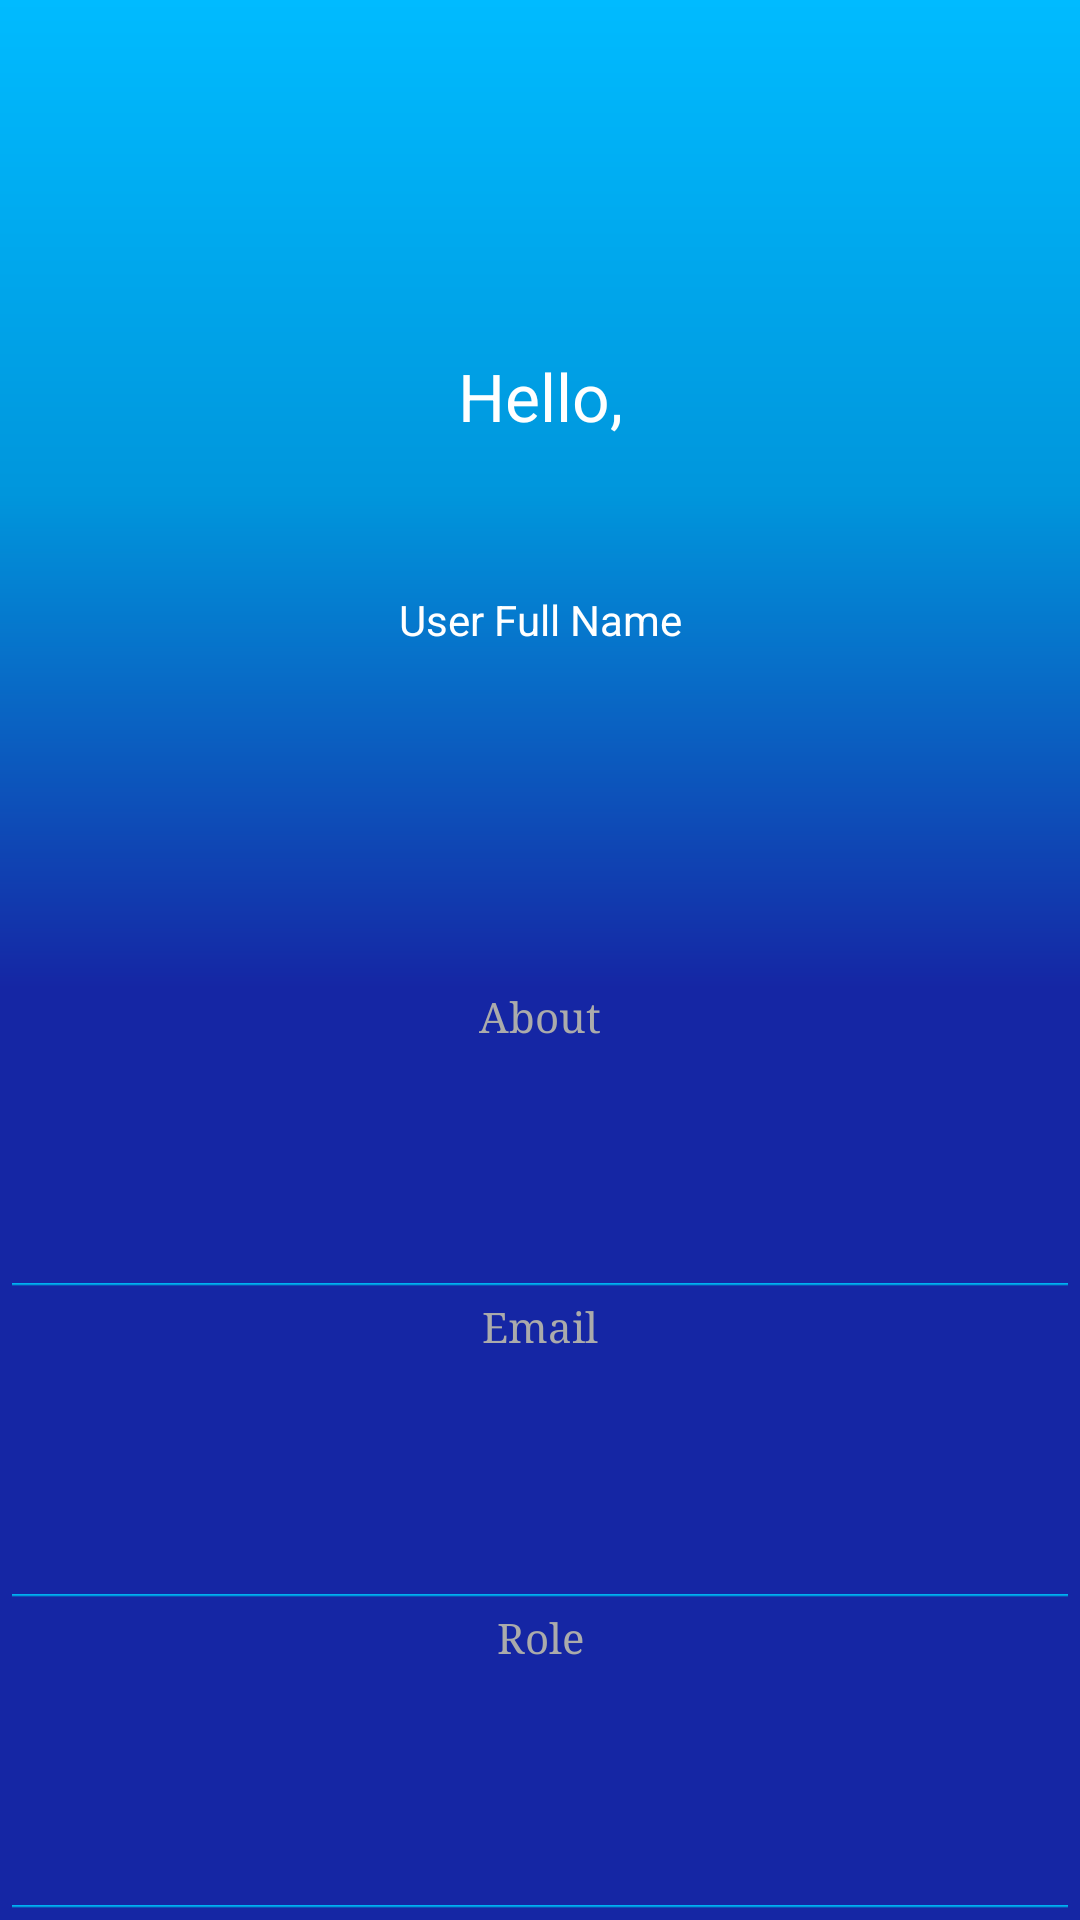

Write the Android layout XML for this screen, with the resource values it uses.
<!-- AndroidManifest.xml: application theme AppTheme -->
<!-- res/layout/activity_profile.xml -->
<?xml version="1.0" encoding="utf-8"?>
<LinearLayout xmlns:android="http://schemas.android.com/apk/res/android"
    xmlns:tools="http://schemas.android.com/tools"
    android:layout_width="match_parent"
    android:layout_height="match_parent"
    android:background="#1526a4"
    android:orientation="vertical"
    tools:context=".ProfileActivity">

    <LinearLayout
        android:layout_width="match_parent"
        android:layout_height="0dp"
        android:layout_weight="5"
        android:background="@drawable/profile_gradient"
        android:orientation="vertical">

        <LinearLayout
            android:layout_width="match_parent"
            android:layout_height="match_parent"
            android:layout_gravity="center"
            android:gravity="center"
            android:orientation="vertical">

            <TextView
                android:id="@+id/userHello"
                android:layout_width="match_parent"
                android:layout_height="wrap_content"
                android:layout_gravity="center"
                android:layout_marginTop="4dp"
                android:gravity="center"
                android:text="Hello,"
                android:textColor="@color/colorWhite"
                android:textSize="22sp" />

            <TextView
                android:id="@+id/userProfileName"
                android:layout_width="match_parent"
                android:layout_height="wrap_content"
                android:layout_marginTop="8dp"
                android:fontFamily="sans-serif"
                android:gravity="bottom|center"
                android:textColor="@color/colorWhite"
                android:textSize="30sp" />

            <TextView
                android:id="@+id/userName"
                android:layout_width="match_parent"
                android:layout_height="wrap_content"
                android:layout_gravity="center"
                android:layout_marginTop="2dp"
                android:gravity="top|center"
                android:text="User Full Name"
                android:textColor="@color/colorWhite"
                android:textSize="14sp" />

        </LinearLayout>


    </LinearLayout>

    <TextView
        android:layout_width="match_parent"
        android:layout_height="wrap_content"
        android:layout_marginBottom="2dp"
        android:fontFamily="serif"
        android:gravity="center"
        android:text="About"
        android:textColor="@color/colorGray"
        android:textSize="14sp" />

    <TextView
        android:id="@+id/userAbout"
        android:layout_width="match_parent"
        android:layout_height="0dp"
        android:layout_margin="4dp"
        android:layout_weight="1"
        android:fontFamily="sans-serif"
        android:gravity="center"
        android:textColor="@color/colorWhite"
        android:textSize="18sp" />

    <View
        android:layout_width="match_parent"
        android:layout_height="1dp"
        android:layout_margin="4dp"
        android:background="@drawable/profile_gradient" />

    <TextView
        android:layout_width="match_parent"
        android:layout_height="wrap_content"
        android:layout_marginBottom="2dp"
        android:fontFamily="serif"
        android:gravity="center"
        android:text="Email"
        android:textColor="@color/colorGray"
        android:textSize="14sp" />

    <TextView
        android:id="@+id/userEmail"
        android:layout_width="match_parent"
        android:layout_height="0dp"
        android:layout_margin="4dp"
        android:layout_weight="1"
        android:fontFamily="sans-serif"
        android:gravity="center"
        android:textColor="@color/colorWhite"
        android:textSize="18sp" />

    <View
        android:layout_width="match_parent"
        android:layout_height="1dp"
        android:layout_margin="4dp"
        android:background="@drawable/profile_gradient" />

    <TextView
        android:layout_width="match_parent"
        android:layout_height="wrap_content"
        android:layout_marginBottom="2dp"
        android:fontFamily="serif"
        android:gravity="center"
        android:text="Role"
        android:textColor="@color/colorGray"
        android:textSize="14sp" />


    <TextView
        android:id="@+id/userRole"
        android:layout_width="match_parent"
        android:layout_height="0dp"
        android:layout_margin="4dp"
        android:layout_weight="1"
        android:fontFamily="sans-serif"
        android:gravity="center"
        android:textColor="@color/colorWhite"
        android:textSize="18sp" />

    <View
        android:layout_width="match_parent"
        android:layout_height="1dp"
        android:layout_margin="4dp"
        android:background="@drawable/profile_gradient" />


</LinearLayout>
<!-- resources referenced by this layout -->
<resources>
  <color name="colorGray">#ababab</color>
  <color name="colorWhite">#ffffff</color>
  <!-- drawable profile_gradient (drawable) -->
  <?xml version="1.0" encoding="UTF-8"?>
  <shape xmlns:android="http://schemas.android.com/apk/res/android"
      android:shape="rectangle">
  
      <gradient
          android:angle="90"
          android:centerColor="#0096dc"
          android:endColor="#00bbff"
          android:startColor="#1526a4"
          android:type="linear" />
  
      <corners android:radius="0dp" />
  
  </shape>
  <style name="AppTheme" parent="Theme.AppCompat.Light.NoActionBar">
          
          <item name="colorPrimary">@color/colorPrimary</item>
          <item name="colorPrimaryDark">@color/colorPrimaryDark</item>
          <item name="colorAccent">@color/colorAccent</item>
          <item name="android:windowDisablePreview">true</item>
      </style>
  <color name="colorPrimary">#0097A7</color>
  <color name="colorPrimaryDark">#0094a4</color>
  <color name="colorAccent">#00c2ac</color>
</resources>
